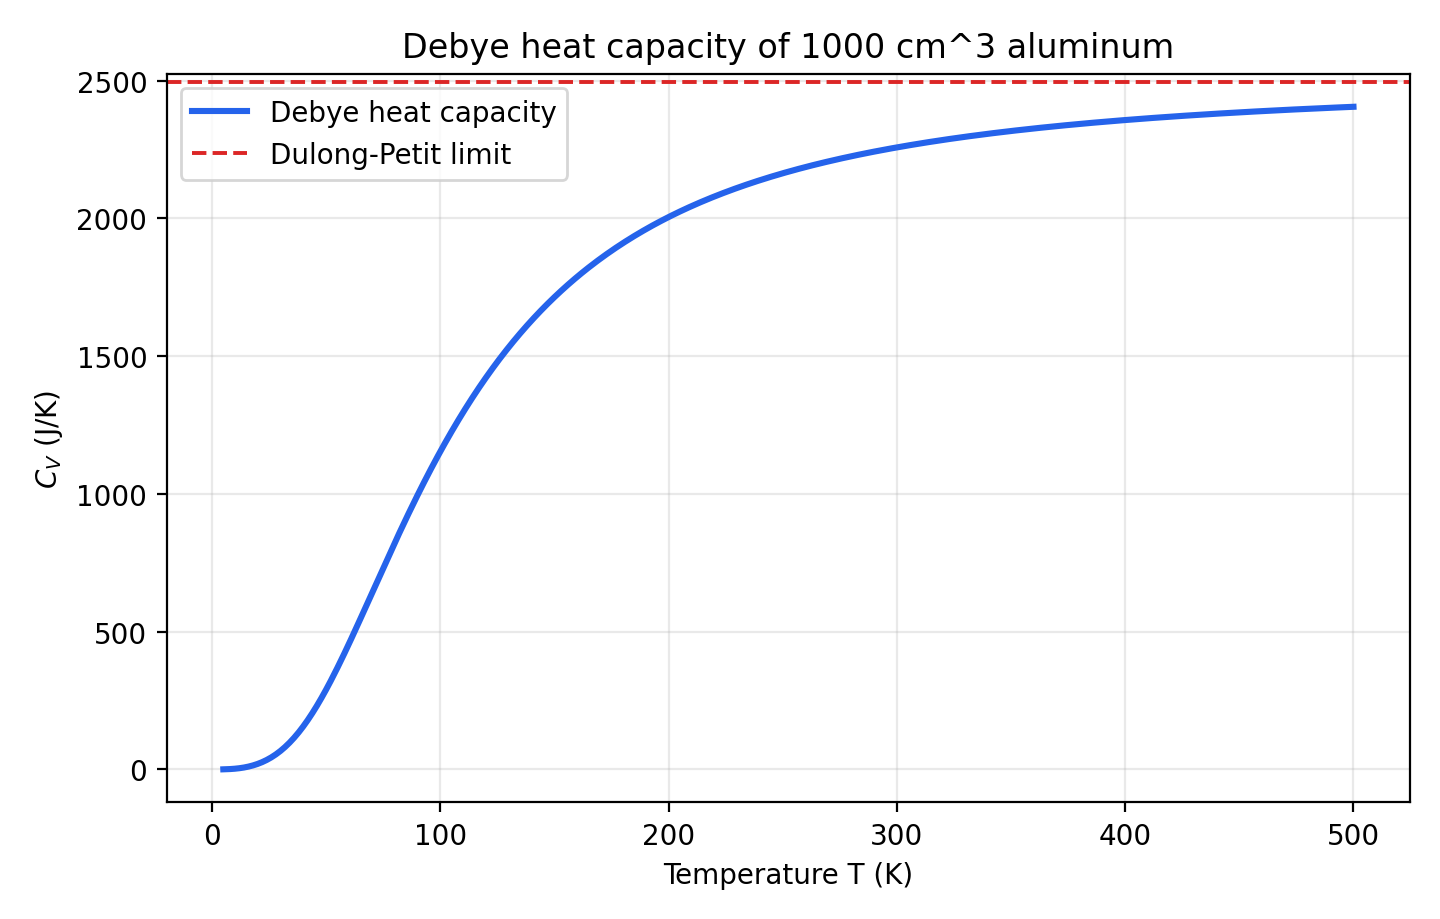

Source data for this figure (header and first rows):
T_K, C_V_J_per_K
5, 3.103531092018e-01
6, 5.356004251346e-01
7, 8.503698967749e-01
8, 1.269330283634e+00
9, 1.807303662790e+00
10, 2.479153829950e+00
11, 3.299753639658e+00
12, 4.283977662154e+00
13, 5.446700762574e+00
14, 6.802797844918e+00
15, 8.367143767639e+00
16, 1.015461314915e+01
17, 1.218007973082e+01
18, 1.445841460902e+01
19, 1.700448206127e+01
20, 1.983313095503e+01
21, 2.295917900352e+01
22, 2.639738663493e+01
23, 3.016241716363e+01
24, 3.426878040049e+01
25, 3.873075780150e+01
26, 4.356230860520e+01
27, 4.877695795510e+01
28, 5.438766952773e+01
29, 6.040670649967e+01
30, 6.684548565153e+01
31, 7.371442995127e+01
32, 8.102282507715e+01
33, 8.877868507056e+01
34, 9.698863172748e+01
35, 1.056577915326e+02
36, 1.147897130065e+02
37, 1.243863063547e+02
38, 1.344478063542e+02
39, 1.449727585316e+02
40, 1.559580279255e+02
41, 1.673988290930e+02
42, 1.792887755311e+02
43, 1.916199463359e+02
44, 2.043829676967e+02
45, 2.175671067187e+02
46, 2.311603750545e+02
47, 2.451496398949e+02
48, 2.595207399987e+02
49, 2.742586046142e+02
50, 2.893473733521e+02
51, 3.047705152911e+02
52, 3.205109458263e+02
53, 3.365511400012e+02
54, 3.528732412836e+02
55, 3.694591649555e+02
56, 3.862906954798e+02
57, 4.033495773828e+02
58, 4.206175993472e+02
59, 4.380766713497e+02
60, 4.557088947929e+02
61, 4.734966256870e+02
62, 4.914225310157e+02
63, 5.094696384938e+02
64, 5.276213799746e+02
... 436 more rows
